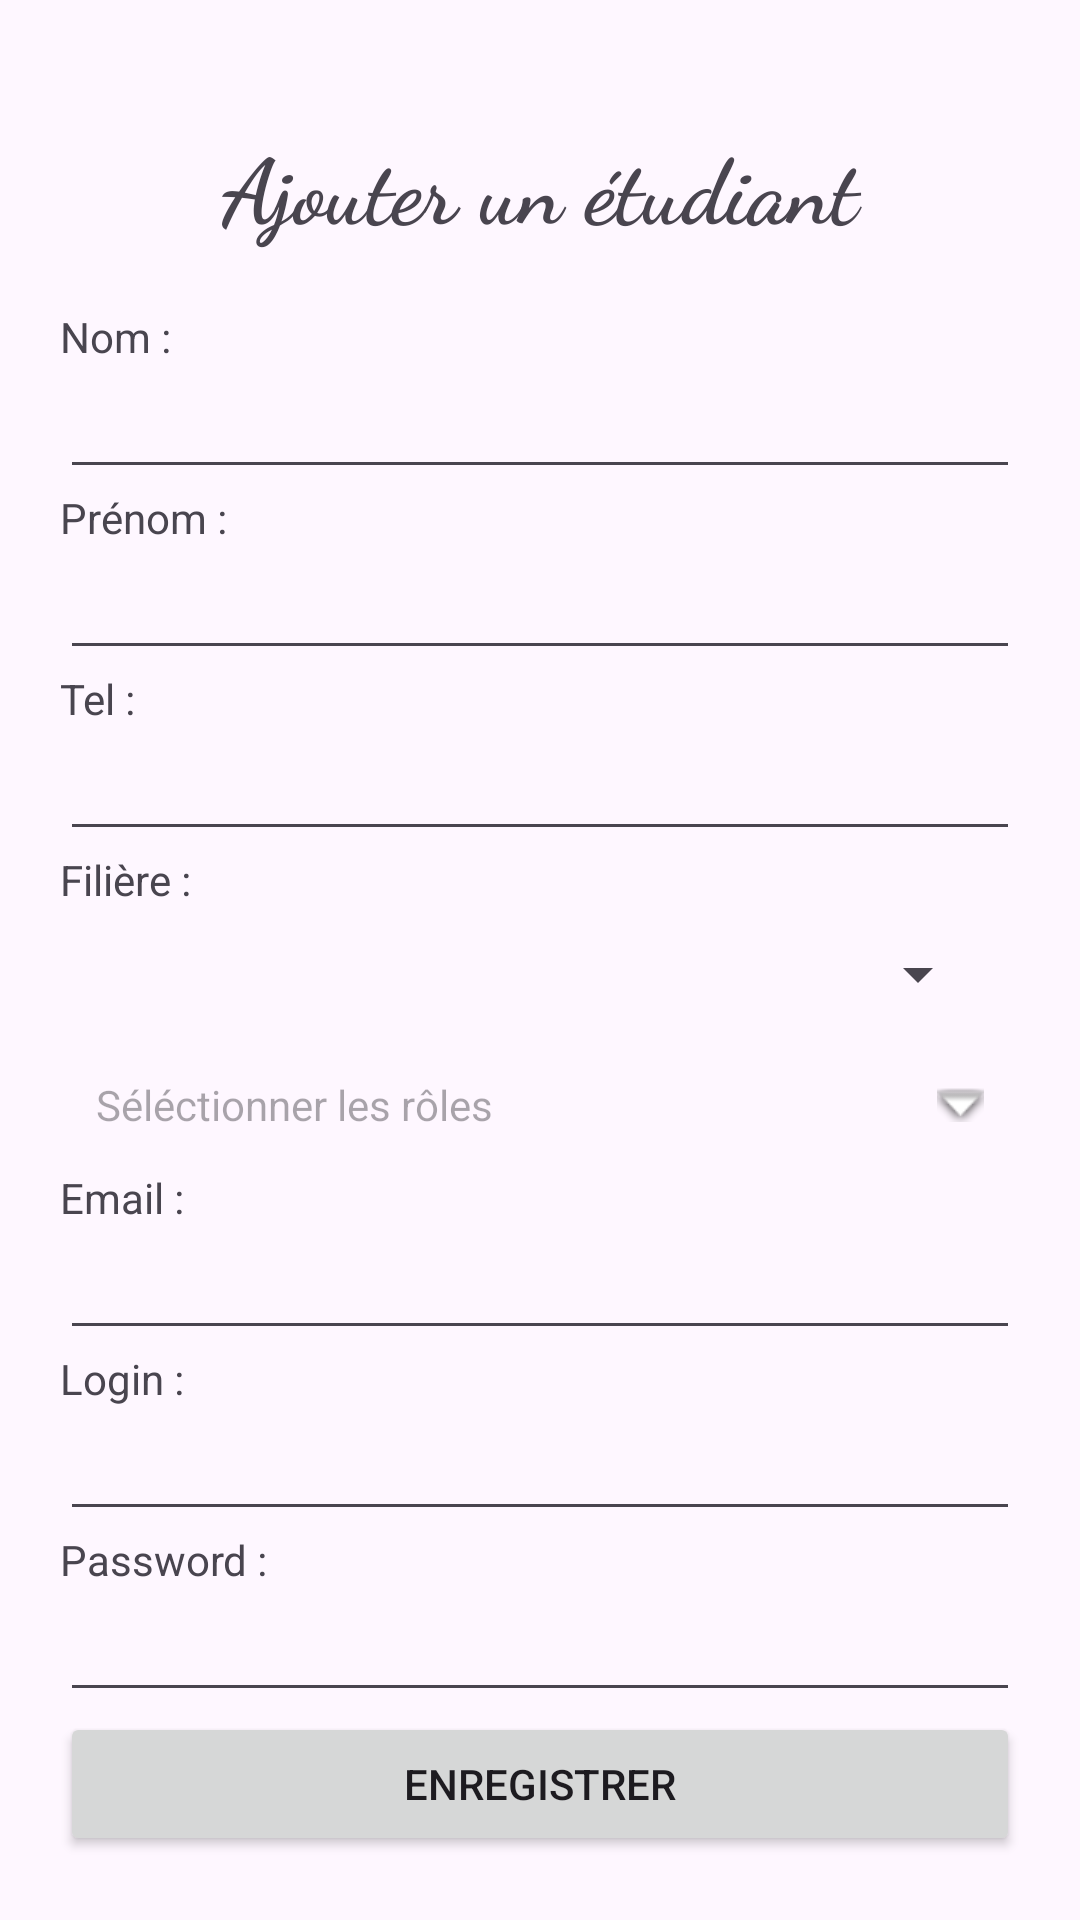

Layout XML and referenced resources for this Android screen:
<!-- AndroidManifest.xml: application theme Theme.Inscriptionandroid -->
<!-- res/layout/activity_add_student.xml -->
<?xml version="1.0" encoding="utf-8"?>
<LinearLayout xmlns:android="http://schemas.android.com/apk/res/android"
    xmlns:app="http://schemas.android.com/apk/res-auto"
    xmlns:tools="http://schemas.android.com/tools"
    android:layout_width="match_parent"
    android:layout_height="match_parent"
    android:gravity="center_vertical"
    android:orientation="vertical"
    android:padding="20dp"
    tools:context=".AddStudent">

    <TextView
        android:id="@+id/title"
        android:layout_width="match_parent"
        android:layout_height="wrap_content"
        android:layout_gravity="center"
        android:layout_margin="20dp"
        android:fontFamily="cursive"
        android:gravity="center"
        android:text="Ajouter un étudiant"
        android:textSize="30dp"
        android:textStyle="bold" />

    <TextView
        android:id="@+id/textView3"
        android:layout_width="match_parent"
        android:layout_height="wrap_content"
        android:text="Nom :" />

    <EditText
        android:id="@+id/lastname"
        android:layout_width="match_parent"
        android:layout_height="wrap_content"
        android:ems="10"
        android:inputType="textPersonName" />

    <TextView
        android:id="@+id/textView4"
        android:layout_width="match_parent"
        android:layout_height="wrap_content"
        android:text="Prénom : " />

    <EditText
        android:id="@+id/firstName"
        android:layout_width="match_parent"
        android:layout_height="wrap_content"
        android:ems="10"
        android:inputType="textPersonName" />

    <TextView
        android:id="@+id/textView5"
        android:layout_width="match_parent"
        android:layout_height="wrap_content"
        android:text="Tel : " />

    <EditText
        android:id="@+id/phone"
        android:layout_width="match_parent"
        android:layout_height="wrap_content"
        android:ems="10"
        android:inputType="phone" />

    <TextView
        android:id="@+id/textView9"
        android:layout_width="match_parent"
        android:layout_height="wrap_content"
        android:text="Filière : " />

    <Spinner
        android:id="@+id/filieres"
        style="@style/input"
        android:layout_width="match_parent"
        android:layout_height="wrap_content"
        android:layout_margin="10dp" />

    <TextView
        android:id="@+id/roles"
        android:layout_width="match_parent"
        android:layout_height="wrap_content"
        android:layout_centerInParent="true"
        android:drawableRight="@android:drawable/arrow_down_float"
        android:drawablePadding="16dp"
        android:hint="Séléctionner les rôles"
        android:padding="12dp" />

    <TextView
        android:id="@+id/textView6"
        android:layout_width="match_parent"
        android:layout_height="wrap_content"
        android:text="Email : " />

    <EditText
        android:id="@+id/email"
        android:layout_width="match_parent"
        android:layout_height="wrap_content"
        android:ems="10"
        android:inputType="textEmailAddress" />

    <TextView
        android:id="@+id/textView7"
        android:layout_width="match_parent"
        android:layout_height="wrap_content"
        android:text="Login : " />

    <EditText
        android:id="@+id/login"
        android:layout_width="match_parent"
        android:layout_height="wrap_content"
        android:ems="10" />

    <TextView
        android:id="@+id/textView8"
        android:layout_width="match_parent"
        android:layout_height="wrap_content"
        android:text="Password : " />

    <EditText
        android:id="@+id/password"
        android:layout_width="match_parent"
        android:layout_height="wrap_content"
        android:ems="10"
        android:inputType="textPassword" />

    <Button
        android:id="@+id/bnAdd"
        android:layout_width="match_parent"
        android:layout_height="wrap_content"
        android:text="Enregistrer" />
</LinearLayout>
<!-- resources referenced by this layout -->
<resources>
  <style name="input">
          <item name="android:paddingBottom">20dp</item>
      </style>
  <style name="Theme.Inscriptionandroid" parent="Base.Theme.Inscriptionandroid" />
  <style name="Base.Theme.Inscriptionandroid" parent="Theme.Material3.DayNight.NoActionBar">
          
          
      </style>
</resources>
